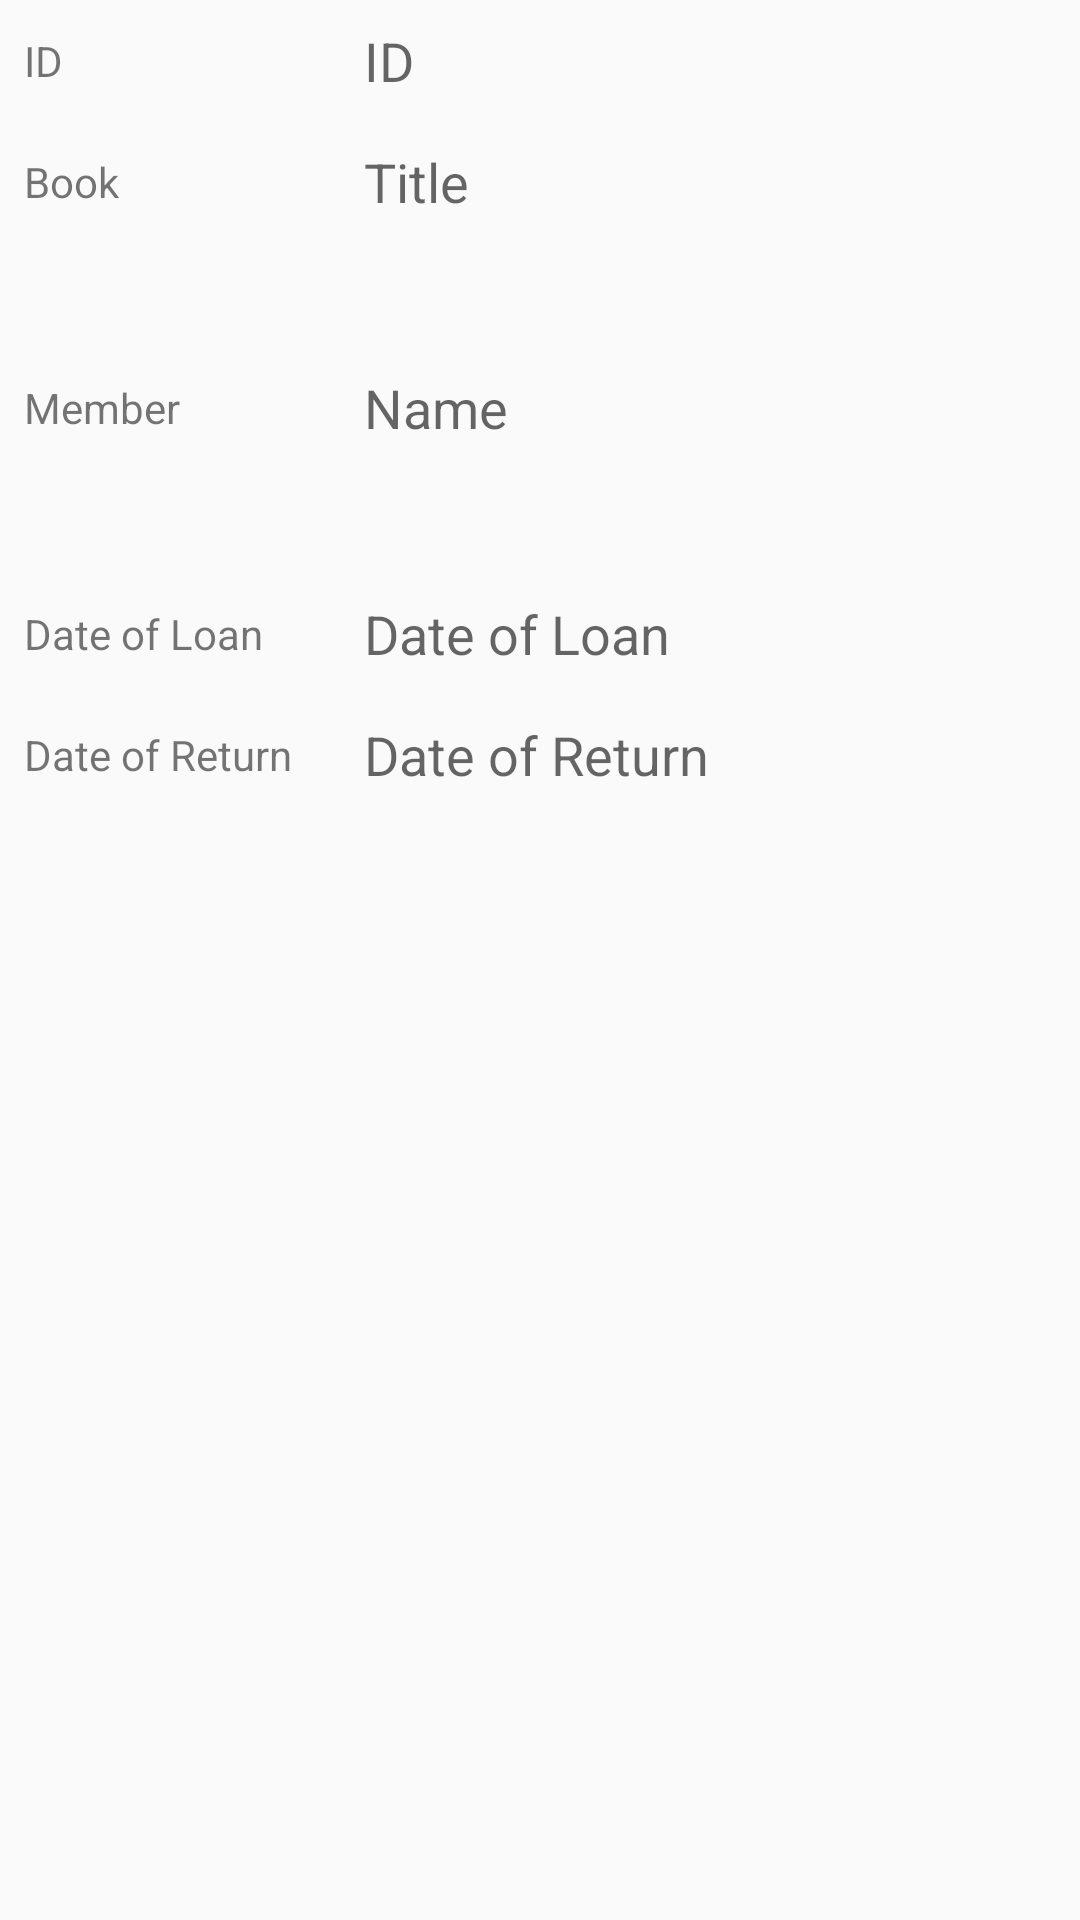

Layout XML and referenced resources for this Android screen:
<!-- AndroidManifest.xml: application theme AppTheme -->
<!-- res/layout/fragment_transaction_edit.xml -->
<?xml version="1.0" encoding="utf-8"?>
<TableLayout xmlns:android="http://schemas.android.com/apk/res/android"
    xmlns:tools="http://schemas.android.com/tools"
    android:layout_width="match_parent"
    android:layout_height="wrap_content"
    tools:context=".ui.TransactionFragment">

    <TableRow
        android:layout_width="match_parent"
        android:layout_margin="@dimen/table_row_margin">

        <TextView
            android:layout_gravity="start|center_vertical"
            android:layout_marginEnd="@dimen/text_margin"
            android:text="@string/transaction_id" />

        <EditText
            android:id="@+id/editTransactionID"
            android:layout_gravity="start|center_vertical"
            android:autofillHints="@string/transaction_id"
            android:background="@android:color/transparent"
            android:hint="@string/transaction_id"
            android:inputType="number" />
    </TableRow>

    <TableRow
        android:layout_width="match_parent"
        android:layout_margin="@dimen/table_row_margin">

        <TextView
            android:layout_gravity="start|center_vertical"
            android:layout_marginEnd="@dimen/text_margin"
            android:text="@string/transaction_book_id" />

        <AutoCompleteTextView
            android:id="@+id/editTransactionBookName"
            android:layout_gravity="start|center_vertical"
            android:background="@android:color/transparent"
            android:hint="@string/book_title" />
    </TableRow>

    <TableRow
        android:layout_width="match_parent"
        android:layout_margin="@dimen/table_row_margin">

        <TextView
            android:layout_gravity="start|center_vertical"
            android:layout_marginEnd="@dimen/text_margin" />

        <TextView
            android:id="@+id/textTransactionBookID"
            android:layout_gravity="start|center_vertical" />

    </TableRow>

    <TableRow
        android:layout_width="match_parent"
        android:layout_margin="@dimen/table_row_margin">

        <TextView
            android:layout_gravity="start|center_vertical"
            android:layout_marginEnd="@dimen/text_margin"
            android:text="@string/transaction_member_id" />

        <AutoCompleteTextView
            android:id="@+id/editTransactionMemberName"
            android:layout_gravity="start|center_vertical"
            android:background="@android:color/transparent"
            android:hint="@string/member_name"
            android:inputType="textAutoComplete" />
    </TableRow>

    <TableRow
        android:layout_width="match_parent"
        android:layout_margin="@dimen/table_row_margin">

        <TextView
            android:layout_gravity="start|center_vertical"
            android:layout_marginEnd="@dimen/text_margin" />

        <TextView
            android:id="@+id/textTransactionMemberID"
            android:layout_gravity="start|center_vertical" />

    </TableRow>

    <TableRow
        android:layout_width="match_parent"
        android:layout_margin="@dimen/table_row_margin">

        <TextView
            android:layout_gravity="start|center_vertical"
            android:layout_marginEnd="@dimen/text_margin"
            android:text="@string/transaction_loan_date" />

        <EditText
            android:id="@+id/editTransactionLoanDate"
            android:layout_gravity="start|center_vertical"
            android:autofillHints="@string/transaction_loan_date"
            android:background="@android:color/transparent"
            android:hint="@string/transaction_loan_date"
            android:inputType="date" />
    </TableRow>

    <TableRow
        android:layout_width="match_parent"
        android:layout_margin="@dimen/table_row_margin">

        <TextView
            android:layout_gravity="start|center_vertical"
            android:layout_marginEnd="@dimen/text_margin"
            android:text="@string/transaction_return_date" />

        <EditText
            android:id="@+id/editTransactionReturnDate"
            android:layout_gravity="start|center_vertical"
            android:autofillHints="@string/transaction_return_date"
            android:background="@android:color/transparent"
            android:hint="@string/transaction_return_date"
            android:inputType="date" />
    </TableRow>
</TableLayout>
<!-- resources referenced by this layout -->
<resources>
  <dimen name="table_row_margin">8dp</dimen>
  <dimen name="text_margin">12dp</dimen>
  <string name="book_title">Title</string>
  <string name="member_name">Name</string>
  <string name="transaction_book_id">Book</string>
  <string name="transaction_id">ID</string>
  <string name="transaction_loan_date">Date of Loan</string>
  <string name="transaction_member_id">Member</string>
  <string name="transaction_return_date">Date of Return</string>
  <style name="AppTheme" parent="Theme.AppCompat.DayNight.DarkActionBar">
          
          <item name="colorPrimary">@color/colorPrimary</item>
          <item name="colorPrimaryDark">@color/colorPrimaryDark</item>
          <item name="colorAccent">@color/colorAccent</item>
      </style>
  <color name="colorPrimary">#008577</color>
  <color name="colorPrimaryDark">#00574B</color>
  <color name="colorAccent">#D81B60</color>
</resources>
